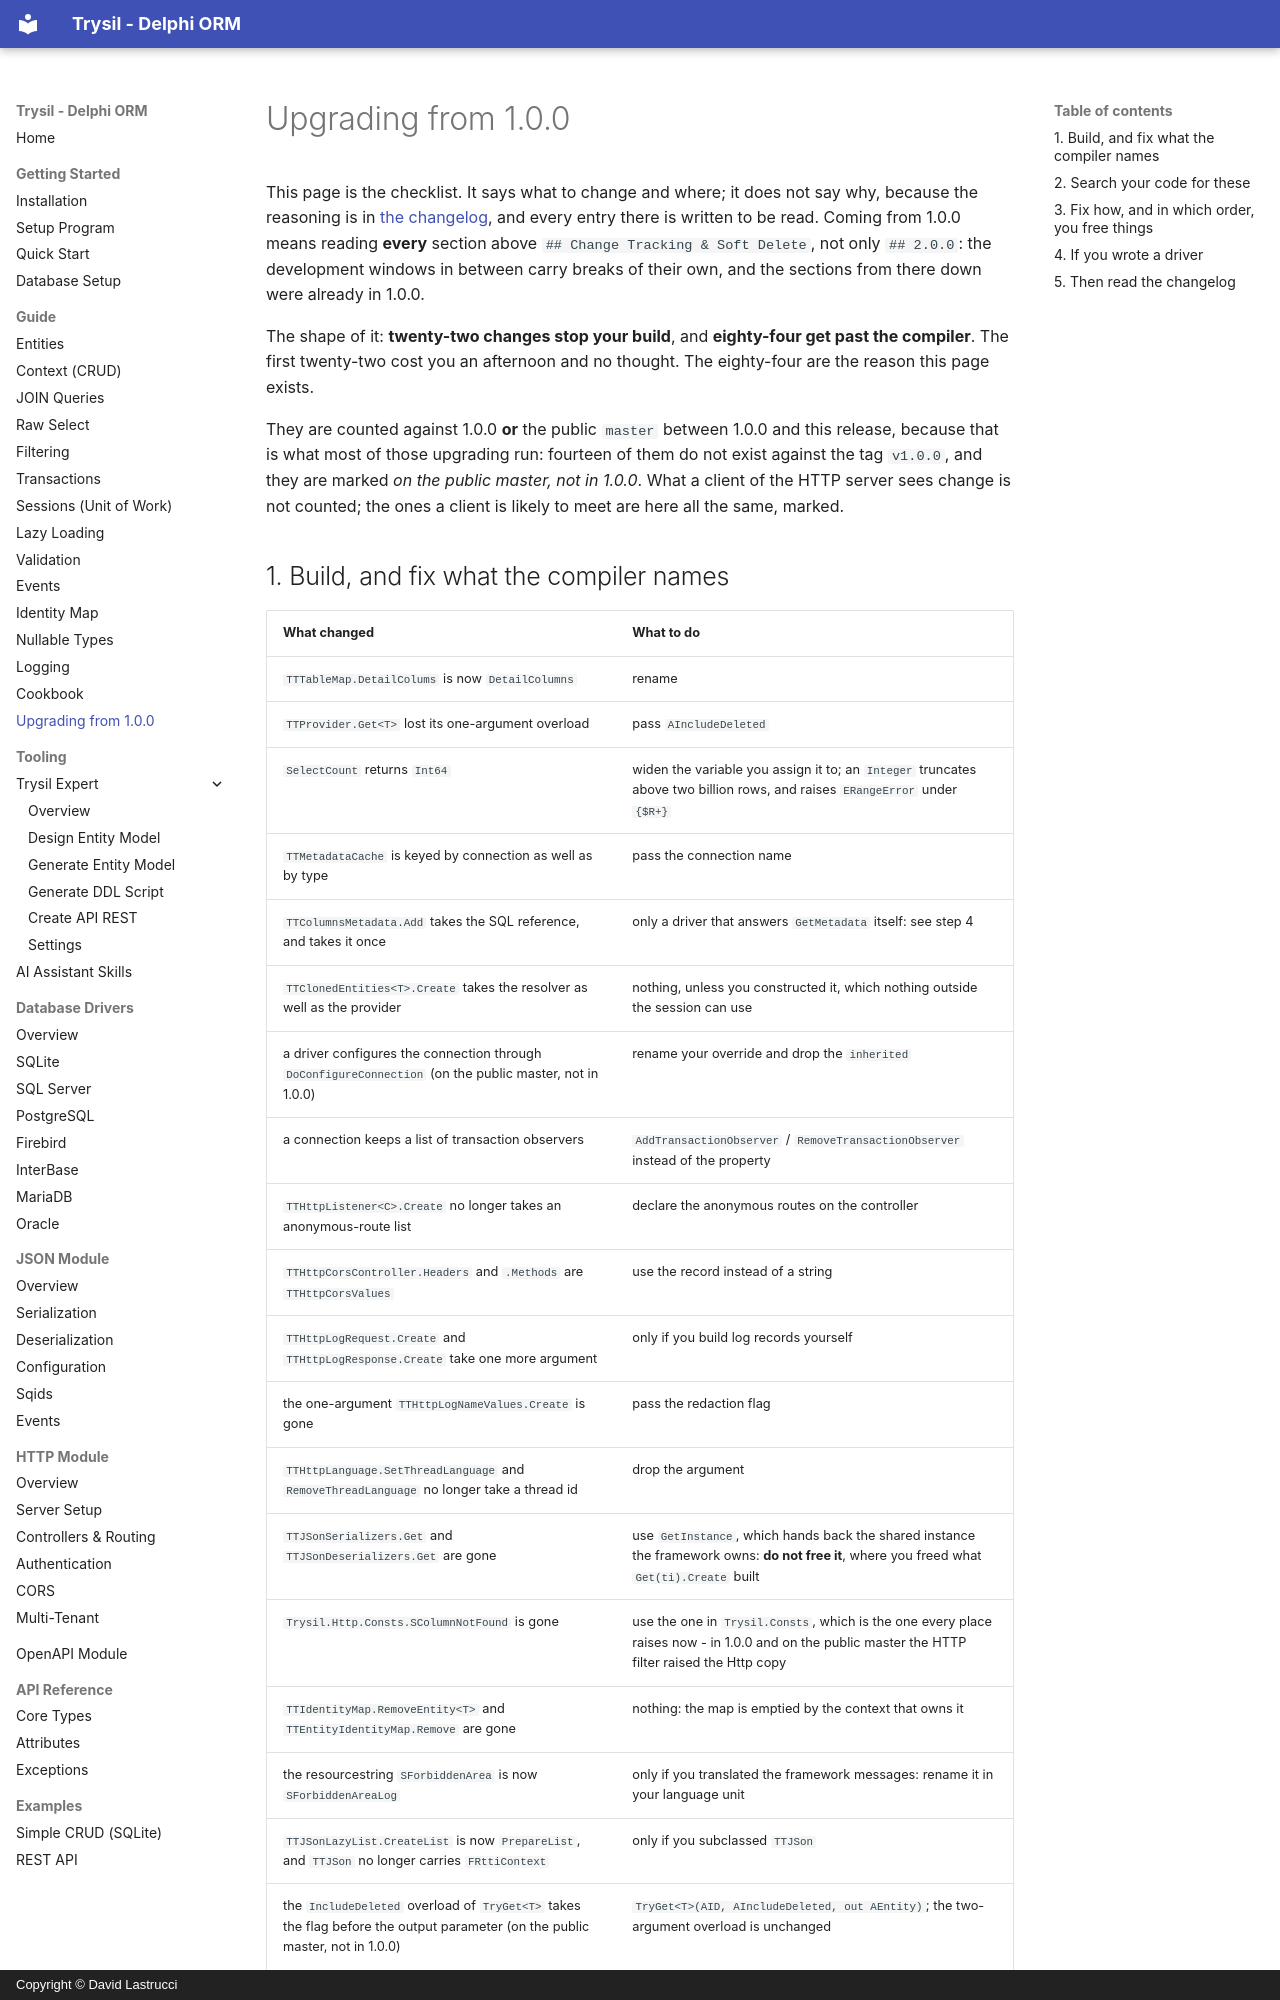

repository: davidlastrucci/Trysil · page: guide/upgrading/index.html · generator: mkdocs · copyright: Copyright © David Lastrucci

# Upgrading from 1.0.0

This page is the checklist. It says what to change and where; it does not say
why, because the reasoning is in [the changelog](https://github.com/davidlastrucci/Trysil/blob/master/CHANGELOG.md),
and every entry there is written to be read. Coming from 1.0.0 means reading
**every** section above `## Change Tracking & Soft Delete`, not only `## 2.0.0`:
the development windows in between carry breaks of their own, and the sections
from there down were already in 1.0.0.

The shape of it: **twenty-two changes stop your build**, and **eighty-four get past
the compiler**. The first twenty-two cost you an afternoon and no thought. The
eighty-four are the reason this page exists.

They are counted against 1.0.0 **or** the public `master` between 1.0.0 and
this release, because that is what most of those upgrading run: fourteen of them
do not exist against the tag `v1.0.0`, and they are marked *on the public
master, not in 1.0.0*. What a client of the HTTP server sees change is not
counted; the ones a client is likely to meet are here all the same, marked.

## 1. Build, and fix what the compiler names

| What changed | What to do |
| --- | --- |
| `TTTableMap.DetailColums` is now `DetailColumns` | rename |
| `TTProvider.Get<T>` lost its one-argument overload | pass `AIncludeDeleted` |
| `SelectCount` returns `Int64` | widen the variable you assign it to; an `Integer` truncates above two billion rows, and raises `ERangeError` under `{$R+}` |
| `TTMetadataCache` is keyed by connection as well as by type | pass the connection name |
| `TTColumnsMetadata.Add` takes the SQL reference, and takes it once | only a driver that answers `GetMetadata` itself: see step 4 |
| `TTClonedEntities<T>.Create` takes the resolver as well as the provider | nothing, unless you constructed it, which nothing outside the session can use |
| a driver configures the connection through `DoConfigureConnection` (on the public master, not in 1.0.0) | rename your override and drop the `inherited` |
| a connection keeps a list of transaction observers | `AddTransactionObserver` / `RemoveTransactionObserver` instead of the property |
| `TTHttpListener<C>.Create` no longer takes an anonymous-route list | declare the anonymous routes on the controller |
| `TTHttpCorsController.Headers` and `.Methods` are `TTHttpCorsValues` | use the record instead of a string |
| `TTHttpLogRequest.Create` and `TTHttpLogResponse.Create` take one more argument | only if you build log records yourself |
| the one-argument `TTHttpLogNameValues.Create` is gone | pass the redaction flag |
| `TTHttpLanguage.SetThreadLanguage` and `RemoveThreadLanguage` no longer take a thread id | drop the argument |
| `TTJSonSerializers.Get` and `TTJSonDeserializers.Get` are gone | use `GetInstance`, which hands back the shared instance the framework owns: **do not free it**, where you freed what `Get(ti).Create` built |
| `Trysil.Http.Consts.SColumnNotFound` is gone | use the one in `Trysil.Consts`, which is the one every place raises now - in 1.0.0 and on the public master the HTTP filter raised the Http copy |
| `TTIdentityMap.RemoveEntity<T>` and `TTEntityIdentityMap.Remove` are gone | nothing: the map is emptied by the context that owns it |
| the resourcestring `SForbiddenArea` is now `SForbiddenAreaLog` | only if you translated the framework messages: rename it in your language unit |
| `TTJSonLazyList.CreateList` is now `PrepareList`, and `TTJSon` no longer carries `FRttiContext` | only if you subclassed `TTJSon` |
| the `IncludeDeleted` overload of `TryGet<T>` takes the flag before the output parameter (on the public master, not in 1.0.0) | `TryGet<T>(AID, AIncludeDeleted, out AEntity)`; the two-argument overload is unchanged |
| `TTObjectLazyList<T>` is gone (on the public master, not in 1.0.0) | use `TTObjectList<T>`, which carries `IsValid` now |
| `TTNewEntityCache.Create` takes no provider, and `Add`, `Contains` and `Remove` are no longer generic | nothing, unless you built a cache of your own: neither `TTContext` nor `TTProvider` handed one out |
| `IsValidInteger` widened to `Int64` and `TValidationValueType` is gone | widen to `Int64` what receives the value, and drop `TValidationValueType`; the entry on the numeric validators has the detail |

Add to those the ones from the sections below `## 2.0.0`, which you also cross
coming from 1.0.0:

- `ETException.NestedException` and the `TExceptionHelper` class helper, both
  gone;
- `TTHttpJWTEncoding`, whose two signatures changed, and `TTHttpJWTHeader`,
  removed;
- the **one-argument** `TTTransaction.Create(LConnection)`. That is the call
  that breaks. There has never been an argument-less `TTTransaction.Create`;
  the argument-less shape is `TTContext.CreateTransaction()`, which is
  deprecated but still compiles;
- the **JWT payload split**, which is the most expensive of these if you use
  Bearer authentication. An application payload inherited from
  `TTHttpJWTAbstractPayload` and overrode `GetSecret`. That class no longer
  has `GetSecret` or `Secret`, and no longer lives in `Trysil.Http.JWT`:
  inherit from `TTHttpJWTHS256Payload` (HMAC secret through `GetSecret`) or
  from `TTHttpJWTRS256Payload`, and add the unit that declares it to your
  `uses`.
